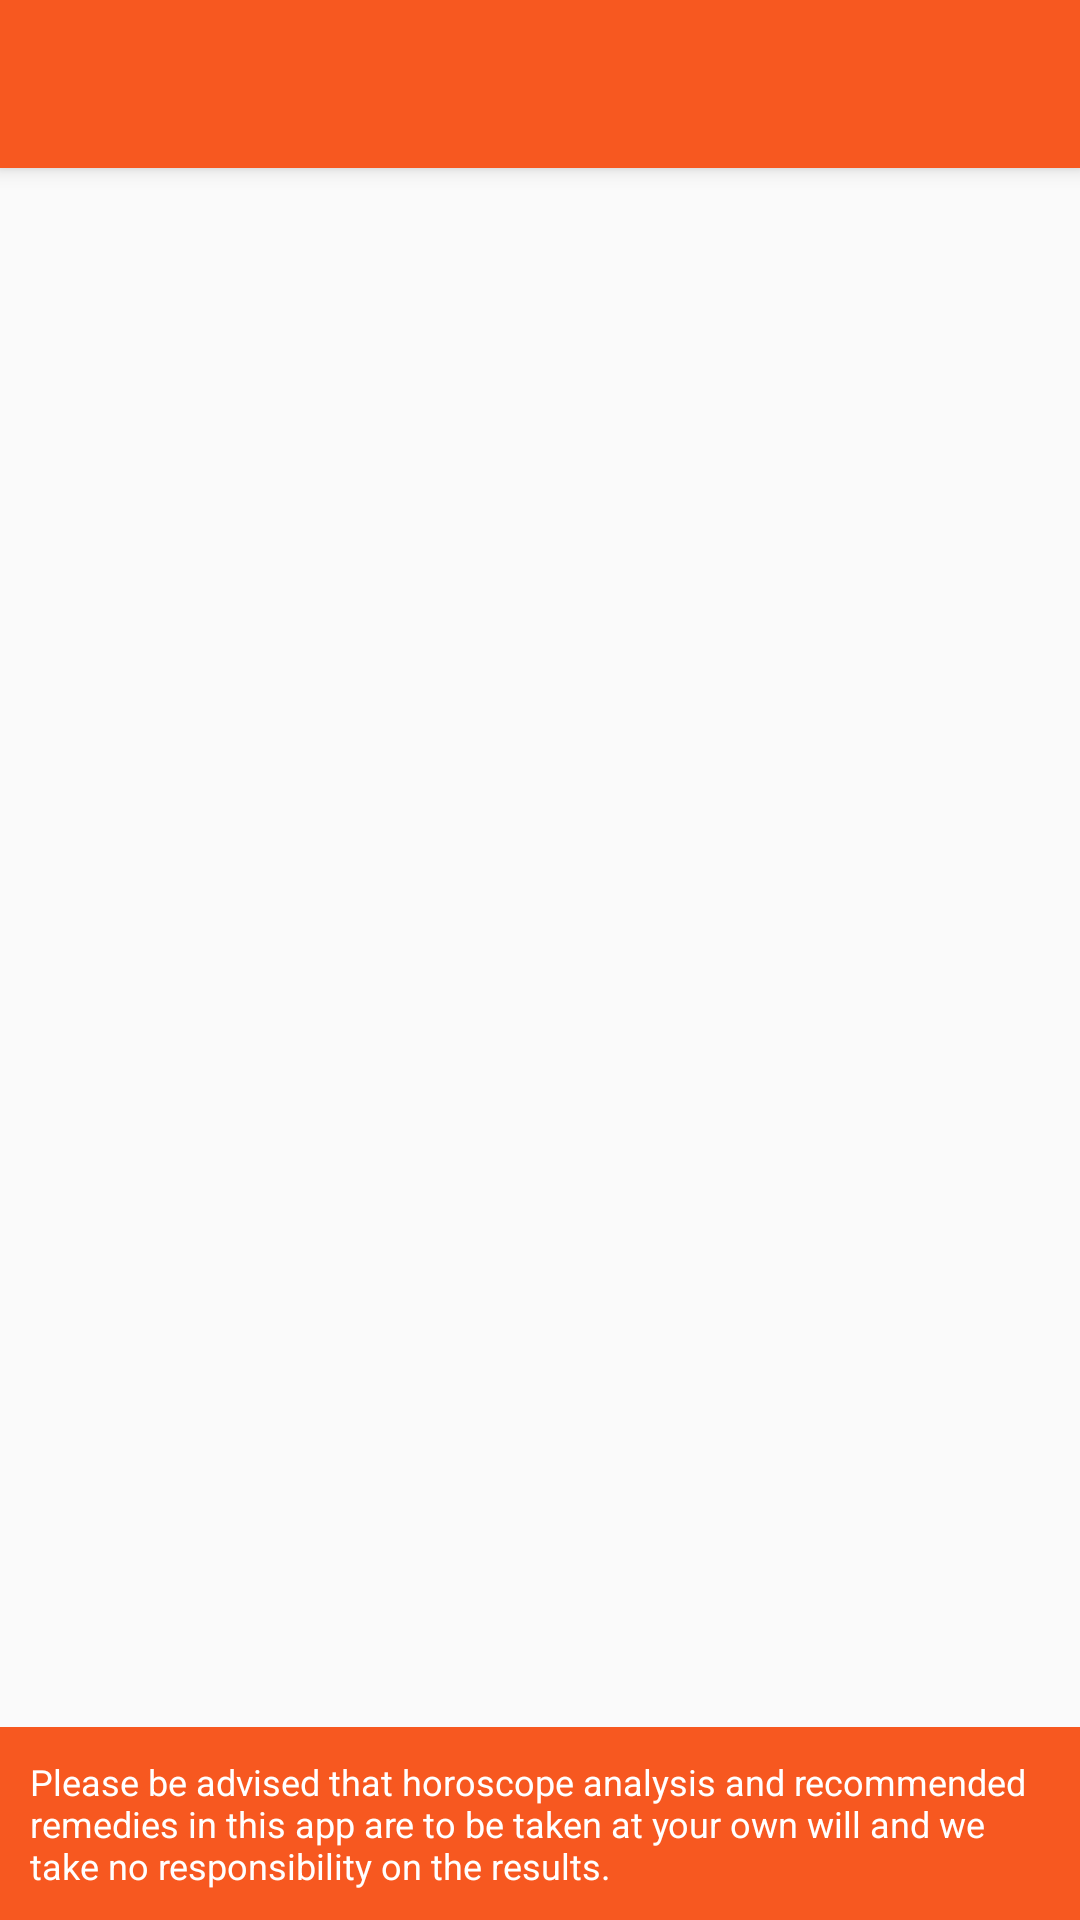

Write the Android layout XML for this screen, with the resource values it uses.
<!-- AndroidManifest.xml: application theme AppTheme -->
<!-- res/layout/remedies.xml -->
<LinearLayout xmlns:android="http://schemas.android.com/apk/res/android"
    android:layout_width="match_parent"
    android:layout_height="match_parent"
    android:orientation="vertical">

    <include
        android:id="@+id/toolbar"
        layout="@layout/toolbar" />

    <ScrollView
        android:layout_width="match_parent"
        android:layout_height="match_parent"
        android:layout_weight="1"
        android:orientation="vertical"
        android:padding="10dp">

        <TextView
            android:id="@+id/moon_TV"
            android:layout_width="match_parent"
            android:layout_height="match_parent"
            android:layout_margin="5dp"
            android:textColor="#6e6e6e"
            android:textSize="13sp"></TextView>
    </ScrollView>

    <include layout="@layout/note" />
</LinearLayout>
<!-- res/layout/toolbar.xml (included above) -->
<?xml version="1.0" encoding="utf-8"?>
<android.support.v7.widget.Toolbar
    xmlns:android="http://schemas.android.com/apk/res/android"
    xmlns:app="http://schemas.android.com/apk/res-auto"
    android:id="@+id/toolbar"
    android:layout_height="wrap_content"
    android:layout_width="match_parent"
    android:fitsSystemWindows="true"
    android:elevation="4dp"
    android:minHeight="?attr/actionBarSize"
    app:theme="@style/ThemeOverlay.AppCompat.Dark.ActionBar"
    android:background="@color/colorPrimary"
    app:contentInsetLeft="72dp"
    app:contentInsetStart="72dp"
    >
</android.support.v7.widget.Toolbar>
<!-- res/layout/note.xml (included above) -->
<?xml version="1.0" encoding="utf-8"?>
<LinearLayout xmlns:android="http://schemas.android.com/apk/res/android"
    android:id="@+id/powerd"
    android:layout_width="match_parent"
    android:layout_height="wrap_content"
    android:layout_alignParentBottom="true"
    android:background="@color/colorPrimaryDark"
    android:gravity="center">

    <TextView
        android:layout_width="wrap_content"
        android:layout_height="wrap_content"
        android:padding="10dp"
        android:text="@string/note"
        android:textColor="#FFF"
        android:textSize="12sp" />

</LinearLayout>
<!-- resources referenced by this layout -->
<resources>
  <color name="colorPrimary">#f75820</color>
  <color name="colorPrimaryDark">#f75820</color>
  <string name="note">Please be advised that horoscope analysis  and recommended remedies in this
  app are to be taken at your own will and we take no responsibility on the
  results.</string>
  <style name="AppTheme" parent="Theme.AppCompat.Light.DarkActionBar">
          
          
          <item name="colorPrimary">#f75820</item>
          <item name="colorPrimaryDark">#f75820</item>
          <item name="colorAccent">@color/colorAccent</item>
      </style>
  <color name="colorAccent">#FF4081</color>
</resources>
